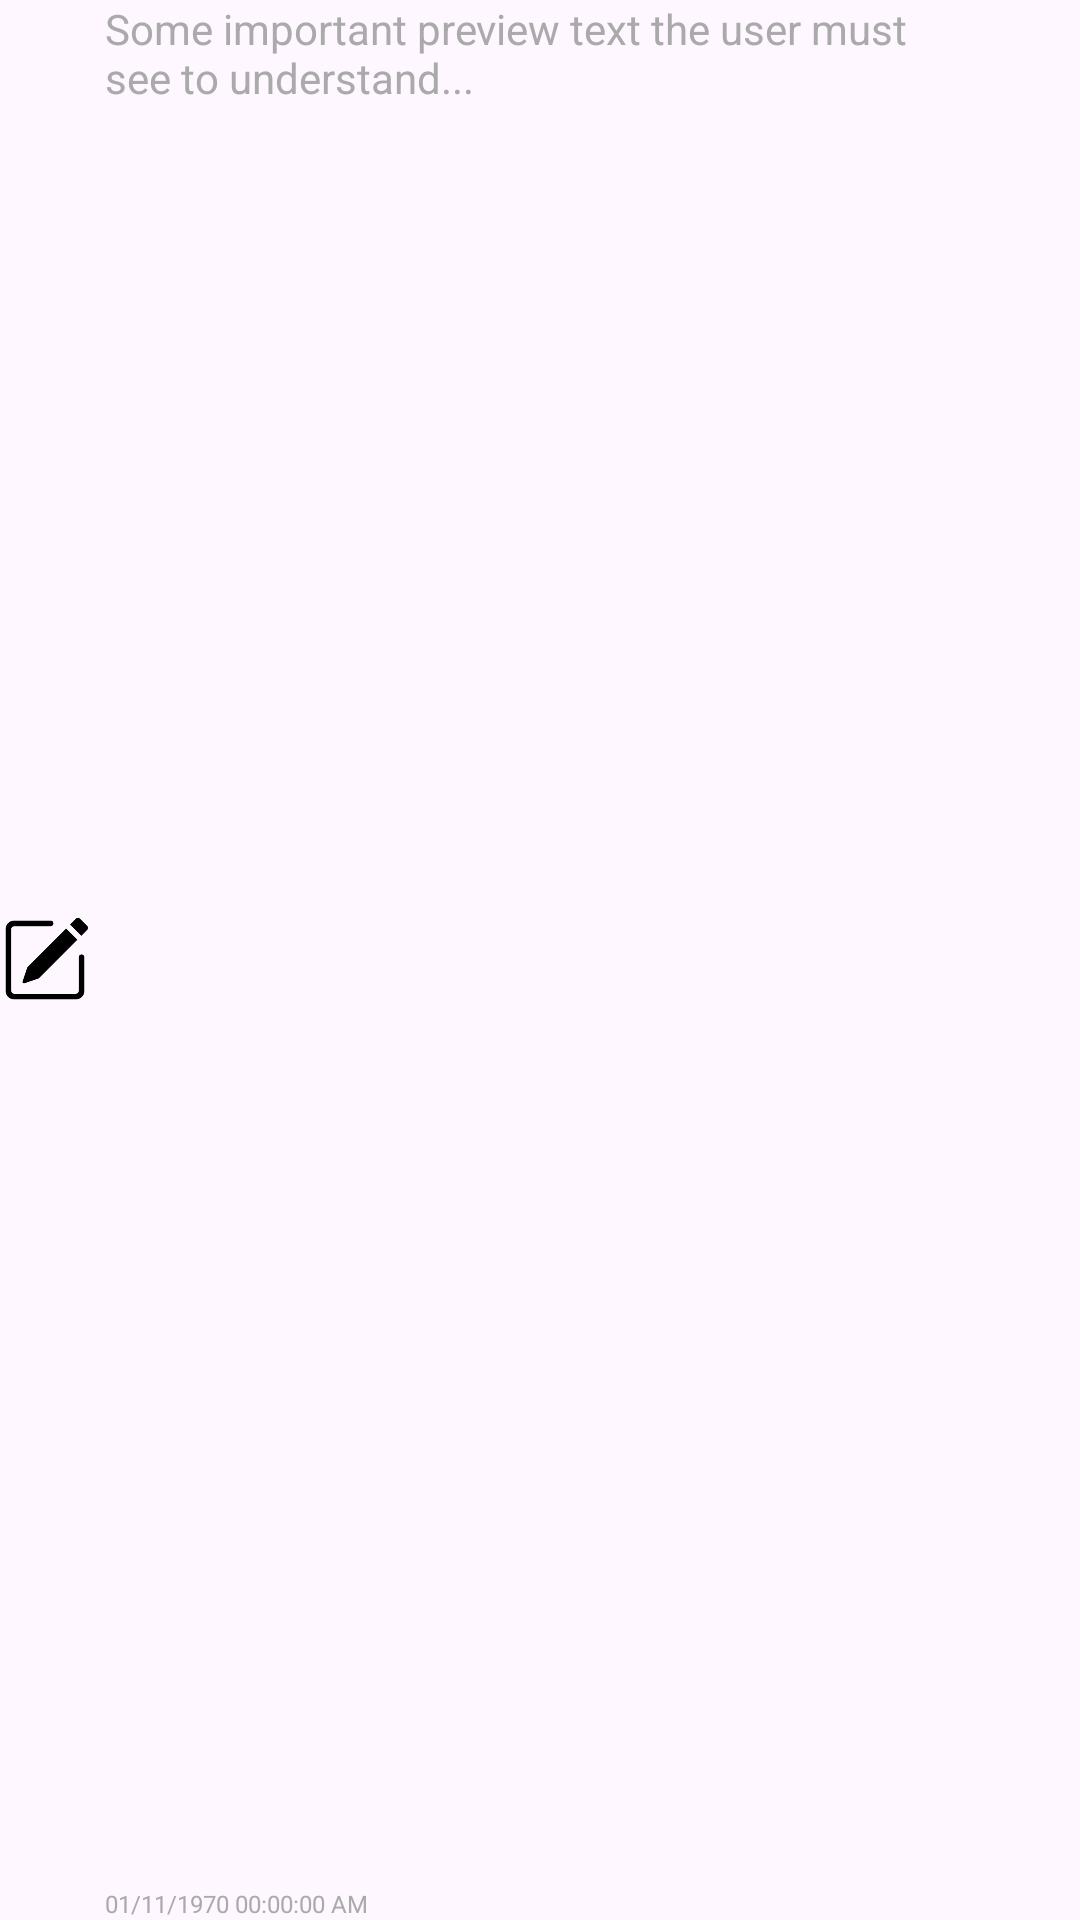

Android layout source for this screen:
<!-- AndroidManifest.xml: application theme Theme.SecureRouteKeeper -->
<!-- res/layout/event_list_item.xml -->
<?xml version="1.0" encoding="utf-8"?>
<androidx.constraintlayout.widget.ConstraintLayout xmlns:android="http://schemas.android.com/apk/res/android"
    xmlns:app="http://schemas.android.com/apk/res-auto"
    xmlns:tools="http://schemas.android.com/tools"
    android:layout_width="match_parent"
    android:layout_height="60dp">

    <ImageView
        android:id="@+id/typeIcon"
        android:layout_width="30dp"
        android:layout_height="0dp"
        android:scaleType="fitCenter"
        app:layout_constraintBottom_toBottomOf="parent"
        app:layout_constraintStart_toStartOf="parent"
        app:layout_constraintTop_toTopOf="parent"
        app:srcCompat="@drawable/note_icon" />

    <TextView
        android:id="@+id/textPreview"
        android:layout_width="0dp"
        android:layout_height="0dp"
        android:layout_marginStart="5dp"
        android:text="Some important preview text the user must see to understand..."
        android:textColor="@android:color/darker_gray"
        android:textSize="14sp"
        app:layout_constraintBottom_toTopOf="@+id/dateTimeText"
        app:layout_constraintEnd_toStartOf="@+id/rangeBars"
        app:layout_constraintStart_toEndOf="@+id/typeIcon"
        app:layout_constraintTop_toTopOf="parent" />

    <LinearLayout
        android:id="@+id/rangeBars"
        android:layout_width="50dp"
        android:layout_height="match_parent"
        android:orientation="horizontal"
        app:layout_constraintBottom_toBottomOf="parent"
        app:layout_constraintEnd_toEndOf="parent"
        app:layout_constraintTop_toTopOf="parent">

        <View
            android:id="@+id/redBar"
            android:layout_width="wrap_content"
            android:layout_height="wrap_content"
            android:layout_weight="1"
            android:background="@android:color/holo_red_dark"
            android:visibility="invisible" />

        <View
            android:id="@+id/blueBar"
            android:layout_width="wrap_content"
            android:layout_height="wrap_content"
            android:layout_weight="1"
            android:background="@android:color/holo_blue_bright"
            android:visibility="invisible" />

        <View
            android:id="@+id/purpleBar"
            android:layout_width="wrap_content"
            android:layout_height="wrap_content"
            android:layout_weight="1"
            android:background="#A600FF"
            android:visibility="invisible" />

        <View
            android:id="@+id/orangeBar"
            android:layout_width="wrap_content"
            android:layout_height="wrap_content"
            android:layout_weight="1"
            android:background="#FF9800"
            android:visibility="invisible" />
        <View
            android:id="@+id/greenBar"
            android:layout_width="wrap_content"
            android:layout_height="wrap_content"
            android:layout_weight="1"
            android:background="#77FF00"
            android:visibility="invisible" />
    </LinearLayout>

    <TextView
        android:id="@+id/dateTimeText"
        android:layout_width="wrap_content"
        android:layout_height="11dp"
        android:layout_marginStart="5dp"
        android:text="01/11/1970 00:00:00 AM"
        android:textColor="@android:color/darker_gray"
        android:textSize="8sp"
        app:layout_constraintBottom_toBottomOf="parent"
        app:layout_constraintStart_toEndOf="@+id/typeIcon" />

</androidx.constraintlayout.widget.ConstraintLayout>
<!-- resources referenced by this layout -->
<resources>
  <!-- drawable note_icon (drawable) -->
  <vector xmlns:android="http://schemas.android.com/apk/res/android" android:width="16dp" android:height="16dp" android:viewportWidth="16" android:viewportHeight="16">
      <path android:fillColor="@color/dark_maybe" android:pathData="M15.502 1.94a0.5 0.5 0 0 1 0 0.706L14.459 3.69l-2-2L13.502 0.646 a0.5 0.5 0 0 1 0.707 0l1.293 1.293zm-1.75 2.456-2-2L4.939 9.21a0.5 0.5 0 0 0-0.121 0.196 l-0.805 2.414a0.25 0.25 0 0 0 0.316 0.316 l2.414-0.805a0.5 0.5 0 0 0 0.196-0.12l6.813-6.814z"/>
      <path android:fillColor="@color/dark_maybe" android:fillType="evenOdd" android:pathData="M1 13.5A1.5 1.5 0 0 0 2.5 15h11a1.5 1.5 0 0 0 1.5-1.5v-6a0.5 0.5 0 0 0-1 0v6a0.5 0.5 0 0 1-0.5 0.5 h-11a0.5 0.5 0 0 1-0.5-0.5v-11a0.5 0.5 0 0 1 0.5-0.5H9a0.5 0.5 0 0 0 0-1H2.5A1.5 1.5 0 0 0 1 2.5z"/>
  </vector>
  <style name="Theme.SecureRouteKeeper" parent="Base.Theme.SecureRouteKeeper" />
  <color name="dark_maybe">#FF000000</color>
  <style name="Base.Theme.SecureRouteKeeper" parent="Theme.Material3.DayNight.NoActionBar">
          
          
      </style>
</resources>
